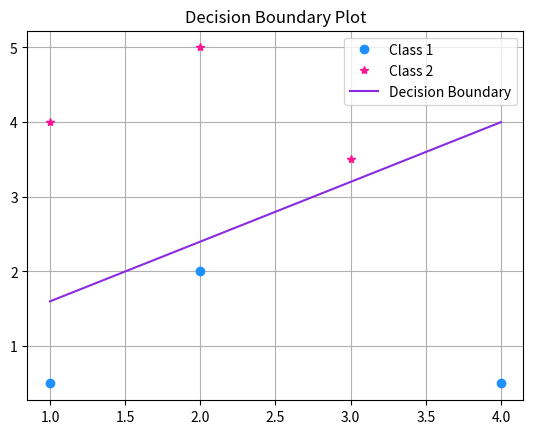

Here is the Python script that generated this plot:
# ENEL525 Lab 1
# [redacted]

import numpy as np
import matplotlib.pyplot as plt

def hardlim(n):
    if(n >= 0):
        return 1
    else:
        return 0

# W = np.array([1, -0.8])
# b = 0
# P = np.array([[1, -1, 0], [2, 2, -1]])
# t = np.array([1, 0, 0])

W = np.array([0,0])
b = 0
P = np.array([[1, 2, 3, 1, 2, 4], [4, 5, 3.5, 0.5, 2, 0.5]])
t = np.array([1, 1, 1, 0, 0, 0])

p1 = np.array([P[0,0], P[1,0]])

length = len(P[0])

error = [1]*length
while any(error):    
    n = np.dot(W, p1) + b
    a = hardlim(n)
    
    for i in range(length):
        pi = P[:,i]
        n = np.dot(W, pi) + b
        a = hardlim(n)
        e = t[i] - a # calculate the error
        if(e != 0): # if error than need to update W & b
            error[i] = 1
            W = W + e*pi.T  # transpose P to do proper matrix multiplication
            b = b + e
        else:
            error[i] = 0
    
print("Weight vector W =", W)
print("Bias b =", b)


# Plot the points on the graph
c1x, c1y, c2x, c2y  = [], [], [], []
for i in range(length):
    if t[i] == 0: # classify points based on target values, t
        c1x.append(P[0,i])
        c1y.append(P[1,i])
    else:  
        c2x.append(P[0,i])
        c2y.append(P[1,i])
plt.plot(c1x, c1y, 'o', color='dodgerblue', label='Class 1')
plt.plot(c2x, c2y, '*', color='deeppink', label='Class 2')


# Plot the decision boundary 
x = np.linspace(1, 4)
m = (-W[0])/(W[1]); # slope of the line
y = m*x + (-b)/(W[1]) # equation of the line
# plt.axline((0, (-b)/(W[1])), slope=m, color='blueviolet', label='Decision Boundary')
plt.plot(x, y, color='blueviolet', label='Decision Boundary'); 

plt.title("Decision Boundary Plot")
plt.grid()
plt.legend()
plt.show()
